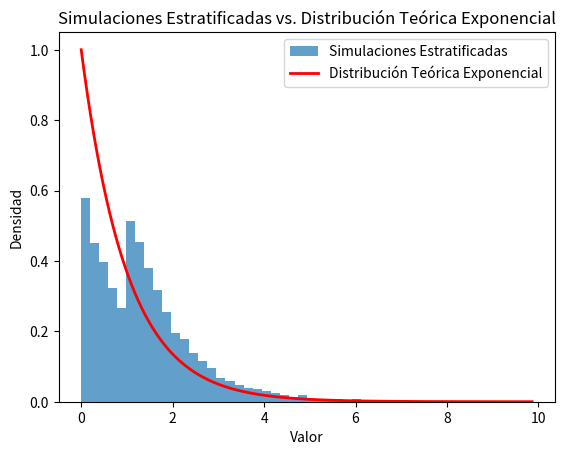

This chart was generated by the following Python code:
"""
Este código realiza una simulación Monte Carlo estratificada utilizando la distribución exponencial como base. 
La simulación estratificada es una técnica de reducción de varianza en la que se divide el dominio de la variable 
aleatoria en diferentes 'estratos' y se realiza una simulación independiente en cada uno de ellos.

El proceso es el siguiente:

1. Se establece el número de simulaciones y el parámetro lambda de la distribución exponencial.
2. Se divide el dominio de la distribución exponencial en tres estratos: [0, 1), [1, 3) y [3, ∞).
3. Se calculan las probabilidades de caer en cada estrato de acuerdo a la función de distribución acumulada de la 
   distribución exponencial.
4. Se asigna un número de simulaciones a cada estrato proporcional a su probabilidad.
5. Se generan variables aleatorias para cada estrato:
   - Para el primer estrato, se transforman variables uniformes en [0, 1) a exponenciales utilizando la transformada inversa.
   - Para el segundo estrato, se ajusta la generación de variables uniformes al rango de la CDF correspondiente 
     y luego se aplica la transformada inversa.
   - Para el tercer estrato, se utiliza el método de la transformada inversa con un ajuste para iniciar en el límite inferior del estrato.
6. Se calcula la media de las simulaciones en cada estrato y se pondera por su probabilidad para obtener el valor esperado estratificado.
7. Se combinan todas las simulaciones en un solo arreglo para visualización.
8. Se crea un histograma de las simulaciones y se superpone la función de densidad de probabilidad teórica de la 
   distribución exponencial para comparar.

"""


import numpy as np
import matplotlib.pyplot as plt
from matplotlib.backends.backend_pdf import PdfPages

# Parámetros de la simulación
n_simulaciones = 10000  # Número de simulaciones
lambda_valor = 1  # Parámetro de la distribución exponencial (Tasa de llegada)

# Generar variables aleatorias exponenciales para el primer estrato (0 a 1)
def generar_estratificado_primer_estrato(n, lambda_val):
    u = np.random.rand(n)  # Generar n números aleatorios uniformes en [0, 1]
    x = -np.log(1 - u) / lambda_val  # Transformada inversa
    return x

# Generar variables aleatorias exponenciales para el segundo estrato (1 a 3)
def generar_estratificado_segundo_estrato(n, lambda_val, lower_bound, upper_bound):
    cdf_lower = 1 - np.exp(-lambda_val * lower_bound)
    cdf_upper = 1 - np.exp(-lambda_val * upper_bound)
    u = cdf_lower + (cdf_upper - cdf_lower) * np.random.rand(n)
    x = -np.log(1 - u) / lambda_val
    return x

# Generar variables aleatorias exponenciales para el tercer estrato (3 a ∞)
def generar_estratificado_tercer_estrato(n, lambda_val, lower_bound):
    u = np.random.rand(n)
    x = -np.log(u) / lambda_val + lower_bound
    return x

# Calcular la cantidad de simulaciones para cada estrato basado en la probabilidad de cada intervalo
P1 = 1 - np.exp(-lambda_valor * 1)  # Probabilidad del primer estrato
P2 = np.exp(-lambda_valor * 1) - np.exp(-lambda_valor * 3)  # Probabilidad del segundo estrato
P3 = np.exp(-lambda_valor * 3)  # Probabilidad del tercer estrato

n1 = int(n_simulaciones * P1)
n2 = int(n_simulaciones * P2)
n3 = n_simulaciones - n1 - n2  # El resto para el tercer estrato

# Generar las simulaciones estratificadas
simulaciones_1 = generar_estratificado_primer_estrato(n1, lambda_valor)
simulaciones_2 = generar_estratificado_segundo_estrato(n2, lambda_valor, 1, 3)
simulaciones_3 = generar_estratificado_tercer_estrato(n3, lambda_valor, 3)

# Calcular el valor esperado en cada estrato
E1 = np.mean(simulaciones_1)
E2 = np.mean(simulaciones_2)
E3 = np.mean(simulaciones_3)

# Valor esperado estratificado
valor_esperado_estratificado = E1 * P1 + E2 * P2 + E3 * P3

print(valor_esperado_estratificado)



# Combina todas las simulaciones en un solo arreglo para el histograma
todas_simulaciones = np.concatenate((simulaciones_1, simulaciones_2, simulaciones_3))

# Crear el histograma de las simulaciones estratificadas
plt.hist(todas_simulaciones, bins=50, density=True, alpha=0.7, label='Simulaciones Estratificadas')

# Generar puntos para la distribución teórica exponencial
x_teorico = np.linspace(0, np.max(todas_simulaciones), 1000)
y_teorico = lambda_valor * np.exp(-lambda_valor * x_teorico)

# Graficar la distribución teórica exponencial
plt.plot(x_teorico, y_teorico, 'r', lw=2, label='Distribución Teórica Exponencial')

# Añadir títulos y leyendas
plt.title('Simulaciones Estratificadas vs. Distribución Teórica Exponencial')
plt.xlabel('Valor')
plt.ylabel('Densidad')
plt.legend()



# Crear un objeto PDF para guardar las graficas
pdf_pages = PdfPages('inciso3grafica.pdf')

# Guardar la figura en el archivo PDF
pdf_pages.savefig(plt.gcf())

# Cerrar el objeto PDF para guardar las graficas
pdf_pages.close()